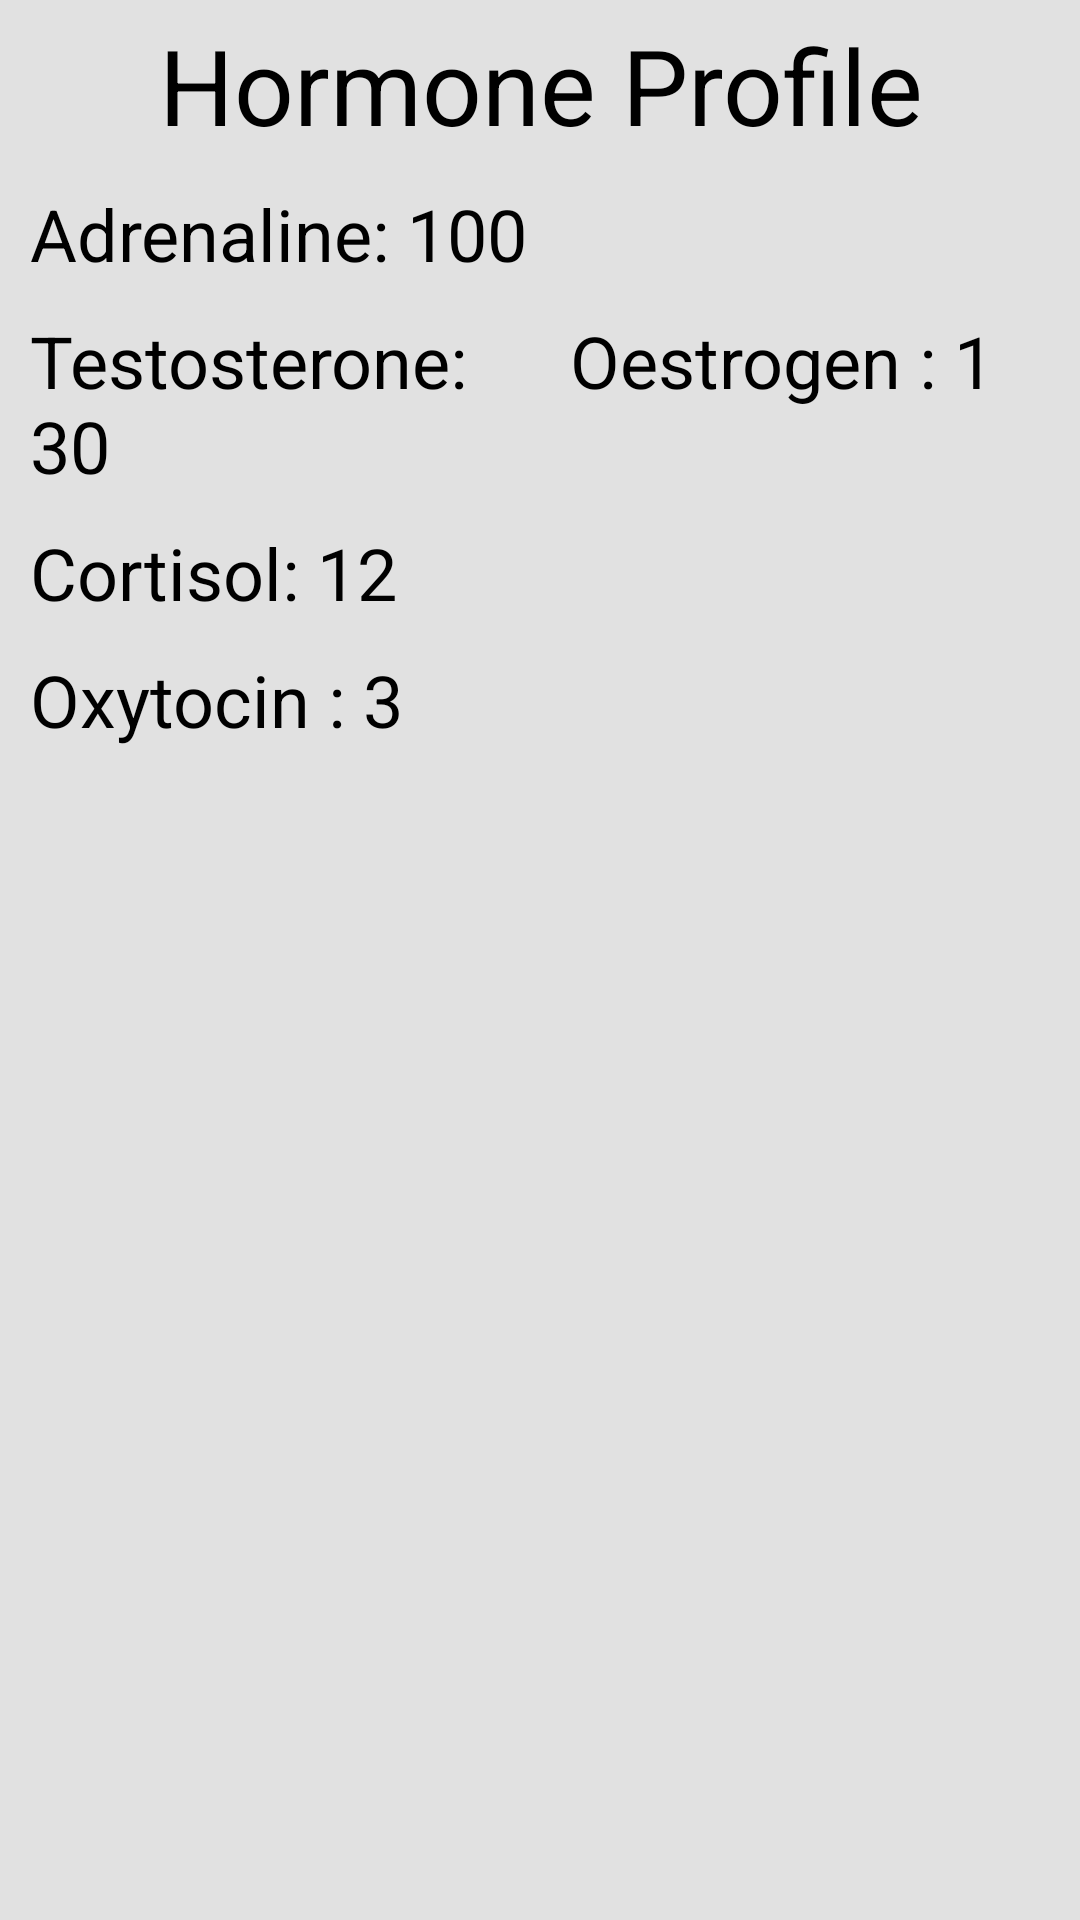

Layout XML and referenced resources for this Android screen:
<!-- AndroidManifest.xml: application theme Theme.AmaderDoctor -->
<!-- res/layout/activity_hormone.xml -->
<?xml version="1.0" encoding="utf-8"?>
<LinearLayout xmlns:android="http://schemas.android.com/apk/res/android"
    xmlns:app="http://schemas.android.com/apk/res-auto"
    xmlns:tools="http://schemas.android.com/tools"
    android:layout_width="match_parent"
    android:layout_height="match_parent"
    android:orientation="vertical"
    android:background="#E1E1E1"
    tools:context=".PatientActivities.RecordActivity">
    <LinearLayout
        android:layout_marginTop="20dp"
        android:layout_width="match_parent"
        android:layout_height="wrap_content"
        android:orientation="horizontal"
        android:layout_marginVertical="5dp"
        android:weightSum="2">

        <TextView
            android:id="@+id/tvName"
            android:layout_width="match_parent"
            android:layout_height="wrap_content"
            android:layout_marginHorizontal="10dp"
            android:textColor="#000000"
            android:layout_weight="1"
            android:text="Hormone Profile"
            android:gravity="center"
            android:textSize="35dp" />
    </LinearLayout>

    <TextView
        android:id="@+id/tvAdrenaline"
        android:layout_width="match_parent"
        android:layout_height="wrap_content"
        android:layout_marginHorizontal="10dp"
        android:layout_marginVertical="5dp"
        android:textColor="#000000"
        android:text="Adrenaline: 100"
        android:textSize="24sp" />
    <LinearLayout
        android:layout_width="match_parent"
        android:layout_height="wrap_content"
        android:orientation="horizontal"
        android:layout_marginVertical="5dp"
        android:weightSum="2">

        <TextView
            android:id="@+id/tvTestoosterone"
            android:layout_width="match_parent"
            android:layout_height="wrap_content"
            android:layout_marginHorizontal="10dp"
            android:textColor="#000000"
            android:layout_weight="1"
            android:text="Testosterone: 30"
            android:textSize="24sp" />

        <TextView
            android:id="@+id/tvOestrogen"
            android:layout_width="match_parent"
            android:layout_height="wrap_content"
            android:textColor="#000000"
            android:layout_marginHorizontal="10dp"
            android:layout_weight="1"
            android:text="Oestrogen : 1"
            android:textSize="24sp" />
    </LinearLayout>

    <TextView
        android:id="@+id/tvCortiso"
        android:layout_width="match_parent"
        android:layout_height="wrap_content"
        android:textColor="#000000"
        android:layout_marginHorizontal="10dp"
        android:layout_marginVertical="5dp"
        android:text="Cortisol: 12"
        android:textSize="24sp" />

    <TextView
        android:id="@+id/txOxytocin"
        android:layout_width="match_parent"
        android:layout_height="wrap_content"
        android:layout_marginHorizontal="10dp"
        android:textColor="#000000"
        android:layout_marginVertical="5dp"
        android:text="Oxytocin : 3"
        android:textSize="24sp" />
    <LinearLayout
        android:layout_width="match_parent"
        android:layout_height="wrap_content"
        android:layout_marginVertical="5dp"
        android:orientation="horizontal"
        android:weightSum="2"/>


</LinearLayout>
<!-- resources referenced by this layout -->
<resources>
  <style name="Theme.AmaderDoctor" parent="Theme.MaterialComponents.DayNight.DarkActionBar">
          
          <item name="colorPrimary">@color/purple_500</item>
          <item name="colorPrimaryVariant">@color/purple_700</item>
          <item name="colorOnPrimary">@color/white</item>
          
          <item name="colorSecondary">@color/teal_200</item>
          <item name="colorSecondaryVariant">@color/teal_700</item>
          <item name="colorOnSecondary">@color/black</item>
          
          <item name="android:statusBarColor" tools:targetApi="l">?attr/colorPrimaryVariant</item>
          
      </style>
  <!-- not gathered from this repository: default colours our renderer supplied (Android Studio template values) -->
  <color name="purple_500">#FF6200EE</color>
  <color name="purple_700">#FF3700B3</color>
  <color name="teal_200">#FF03DAC5</color>
  <color name="teal_700">#FF018786</color>
  <color name="black">#FF000000</color>
  <color name="white">#FFFFFFFF</color>
</resources>
